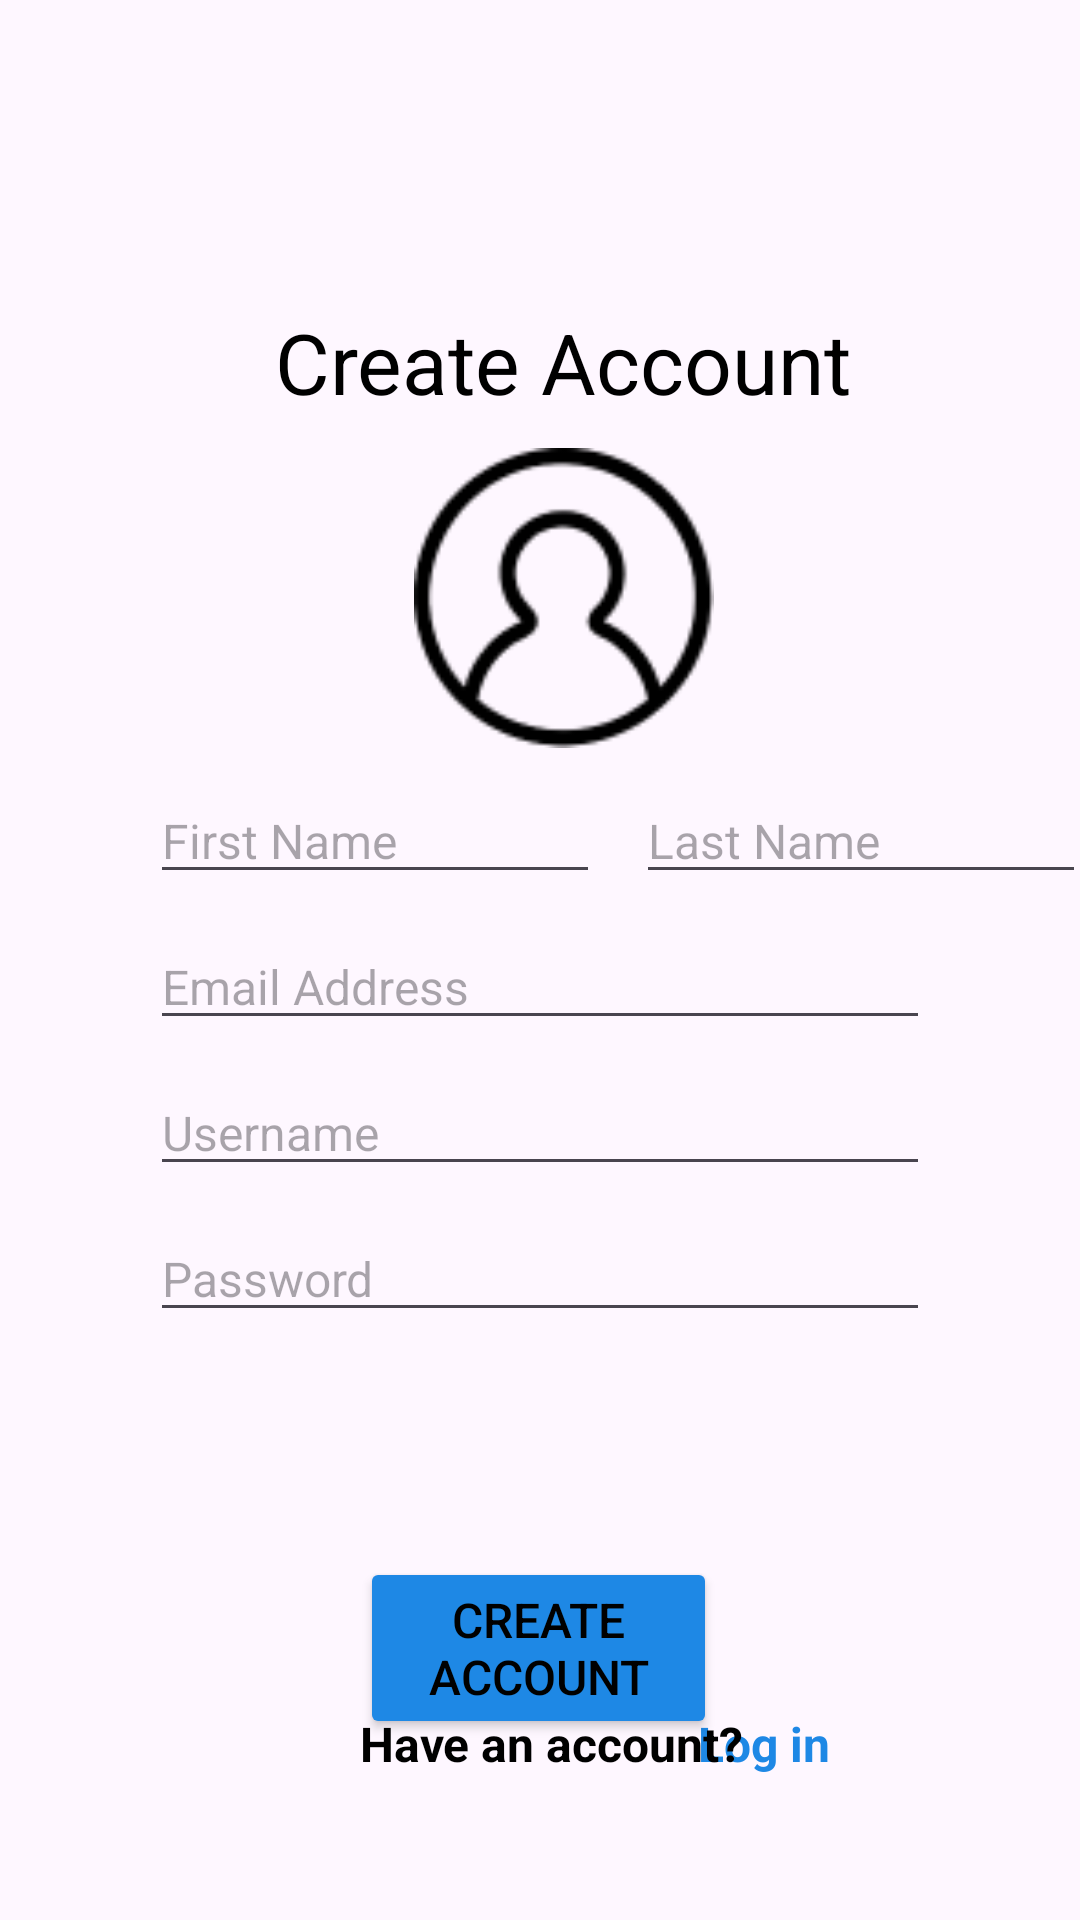

Reconstruct the res/layout file that produces this screen, plus the resources it refers to.
<!-- AndroidManifest.xml: application theme Theme.RecipeApp -->
<!-- res/layout/fragment_register.xml -->
<?xml version="1.0" encoding="utf-8"?>
<androidx.constraintlayout.widget.ConstraintLayout xmlns:android="http://schemas.android.com/apk/res/android"
    xmlns:tools="http://schemas.android.com/tools"
    android:layout_width="match_parent"
    android:layout_height="match_parent"
    xmlns:app="http://schemas.android.com/apk/res-auto"
    tools:context=".fragments.RegisterFragment">

    <TextView
        android:id="@+id/tvTerms"
        android:layout_width="230dp"
        android:layout_height="wrap_content"
        android:layout_marginStart="90dp"
        android:layout_marginEnd="91dp"
        android:text="By signing up, you agree to our Terms &amp; Privacy Policy."
        android:textAlignment="center"
        android:textColor="#9E9E9E"
        android:textStyle="bold"
        app:layout_constraintBottom_toTopOf="@+id/tvAccount"
        app:layout_constraintEnd_toEndOf="parent"
        app:layout_constraintHorizontal_bias="1.0"
        app:layout_constraintStart_toStartOf="parent"
        app:layout_constraintTop_toBottomOf="@+id/btnSignup" />

    <TextView
        android:id="@+id/tvLogin"
        android:layout_width="wrap_content"
        android:layout_height="wrap_content"
        android:layout_marginStart="5dp"
        android:layout_marginEnd="100dp"
        android:layout_marginBottom="48dp"
        android:autoLink="all"
        android:clickable="true"
        android:text="Log in"
        android:textColor="#1E88E5"
        android:textSize="16sp"
        android:textStyle="bold"
        app:layout_constraintBottom_toBottomOf="parent"
        app:layout_constraintEnd_toEndOf="parent"
        app:layout_constraintHorizontal_bias="0.551"
        app:layout_constraintStart_toEndOf="@+id/tvAccount"
        tools:ignore="TouchTargetSizeCheck" />

    <TextView
        android:id="@+id/tvAccount"
        android:layout_width="wrap_content"
        android:layout_height="wrap_content"
        android:layout_marginStart="120dp"
        android:layout_marginBottom="48dp"
        android:text="Have an account?"
        android:textSize="16sp"
        android:textStyle="bold"
        app:layout_constraintBottom_toBottomOf="parent"
        app:layout_constraintStart_toStartOf="parent" />

    <EditText
        android:id="@+id/etEmail"
        android:layout_width="match_parent"
        android:layout_height="wrap_content"
        android:layout_marginStart="50dp"
        android:layout_marginTop="10dp"
        android:layout_marginEnd="50dp"
        android:ems="10"
        android:hint="Email Address"
        android:inputType="textPersonName"
        app:layout_constraintEnd_toEndOf="parent"
        app:layout_constraintHorizontal_bias="0.0"
        app:layout_constraintStart_toStartOf="parent"
        app:layout_constraintTop_toBottomOf="@+id/etLastName" />

    <EditText
        android:id="@+id/etLastName"
        android:layout_width="150dp"
        android:layout_height="wrap_content"
        android:layout_marginStart="12dp"
        android:layout_marginTop="120dp"
        android:ems="10"
        android:hint="Last Name"
        android:inputType="textPersonName"
        app:layout_constraintStart_toEndOf="@+id/etFirstName"
        app:layout_constraintTop_toBottomOf="@+id/tvSignup" />

    <ImageView
        android:id="@+id/ivAppLogo"
        android:layout_width="match_parent"
        android:layout_height="50dp"
        android:layout_marginStart="10dp"
        android:layout_marginEnd="10dp"
        app:layout_constraintEnd_toEndOf="parent"
        app:layout_constraintStart_toStartOf="parent"
        app:layout_constraintTop_toTopOf="parent"
        tools:srcCompat="@tools:sample/backgrounds/scenic" />

    <EditText
        android:id="@+id/etUsername"
        android:layout_width="match_parent"
        android:layout_height="wrap_content"
        android:layout_marginStart="50dp"
        android:layout_marginTop="10dp"
        android:layout_marginEnd="50dp"
        android:ems="10"
        android:hint="Username"
        android:inputType="textPersonName"
        app:layout_constraintEnd_toEndOf="parent"
        app:layout_constraintHorizontal_bias="0.0"
        app:layout_constraintStart_toStartOf="parent"
        app:layout_constraintTop_toBottomOf="@+id/etEmail" />

    <TextView
        android:id="@+id/tvSignup"
        android:layout_width="wrap_content"
        android:layout_height="wrap_content"
        android:layout_marginStart="150dp"
        android:layout_marginTop="52dp"
        android:layout_marginEnd="185dp"
        android:text="Create Account"
        android:textColor="@color/black"
        android:textSize="28sp"
        app:layout_constraintEnd_toEndOf="parent"
        app:layout_constraintHorizontal_bias="0.35"
        app:layout_constraintStart_toStartOf="parent"
        app:layout_constraintTop_toBottomOf="@+id/ivAppLogo" />

    <EditText
        android:id="@+id/etPassword"
        android:layout_width="match_parent"
        android:layout_height="wrap_content"
        android:layout_marginStart="50dp"
        android:layout_marginTop="10dp"
        android:layout_marginEnd="50dp"
        android:ems="10"
        android:hint="Password"
        android:inputType="textPassword"
        app:layout_constraintEnd_toEndOf="parent"
        app:layout_constraintStart_toStartOf="parent"
        app:layout_constraintTop_toBottomOf="@+id/etUsername" />

    <Button
        android:id="@+id/btnSignup"
        android:layout_width="0dp"
        android:layout_height="wrap_content"
        android:layout_marginStart="120dp"
        android:layout_marginTop="75dp"
        android:layout_marginEnd="121dp"
        android:backgroundTint="#1E88E5"
        android:text="Create Account"
        app:layout_constraintEnd_toEndOf="parent"
        app:layout_constraintStart_toStartOf="parent"
        app:layout_constraintTop_toBottomOf="@+id/etPassword" />

    <EditText
        android:id="@+id/etFirstName"
        android:layout_width="150dp"
        android:layout_height="wrap_content"
        android:layout_marginStart="50dp"
        android:ems="10"
        android:hint="First Name"
        android:inputType="textPersonName"
        app:layout_constraintBottom_toBottomOf="@+id/etLastName"
        app:layout_constraintStart_toStartOf="parent" />

    <ImageView
        android:id="@+id/ivProfileImage"
        android:layout_width="100dp"
        android:layout_height="100dp"
        android:layout_marginTop="10dp"
        android:src="@drawable/profile"
        app:layout_constraintEnd_toEndOf="@+id/tvSignup"
        app:layout_constraintStart_toStartOf="@+id/tvSignup"
        app:layout_constraintTop_toBottomOf="@+id/tvSignup" />
</androidx.constraintlayout.widget.ConstraintLayout>
<!-- resources referenced by this layout -->
<resources>
  <color name="black">#FF000000</color>
  <!-- drawable profile: png bitmap (drawable, 3826 bytes) -->
  <style name="Theme.RecipeApp" parent="Theme.Material3.DayNight.NoActionBar">
          
          <item name="colorPrimary">@color/teal_700</item>
          <item name="colorPrimaryVariant">@color/teal_200</item>
          <item name="colorOnPrimary">@color/white</item>
          
          <item name="colorSecondary">@color/light_teal</item>
          <item name="colorSecondaryVariant">@color/white</item>
          <item name="colorOnSecondary">@color/black</item>
          
          <item name="android:statusBarColor">?attr/colorPrimaryVariant</item>
          
          <item name="colorSurface">@color/white</item>
          <item name="colorAccent">@color/teal_700</item>
          <item name="android:colorAccent">@color/teal_700</item>
          <item name="android:textColor">@color/black</item>
          <item name="android:textSize">16sp</item>
          <item name="bottomNavigationStyle">@style/BottomNavBar</item>
          <item name="windowActionBar">false</item>
          <item name="windowNoTitle">true</item>
          <item name="android:windowFullscreen">true</item>
          <item name="textInputStyle">@style/RecipeQuest.TextInputLayout.Filled</item>
      </style>
  <color name="teal_700">#FF018786</color>
  <color name="teal_200">#FF03DAC5</color>
  <color name="white">#FFFFFFFF</color>
  <color name="light_teal">#e9f5f5</color>
  <style name="BottomNavBar" parent="Widget.MaterialComponents.BottomNavigationView.Colored">
          <item name="itemIconTint">@color/teal_700</item>
          <item name="itemTextColor">@color/teal_700</item>
          <item name="itemBackground">@color/white</item>
      </style>
  <style name="RecipeQuest.TextInputLayout.Filled" parent="Widget.Material3.TextInputLayout.FilledBox">
          <item name="shapeAppearanceOverlay">@style/RecipeQuest.ShapeAppearanceOverlay.Rounded</item>
          <item name="boxBackgroundColor">@color/light_teal</item>
      </style>
  <style name="RecipeQuest.ShapeAppearanceOverlay.Rounded" parent="">
          <item name="cornerFamily">rounded</item>
          <item name="cornerSize">10dp</item>
      </style>
</resources>
